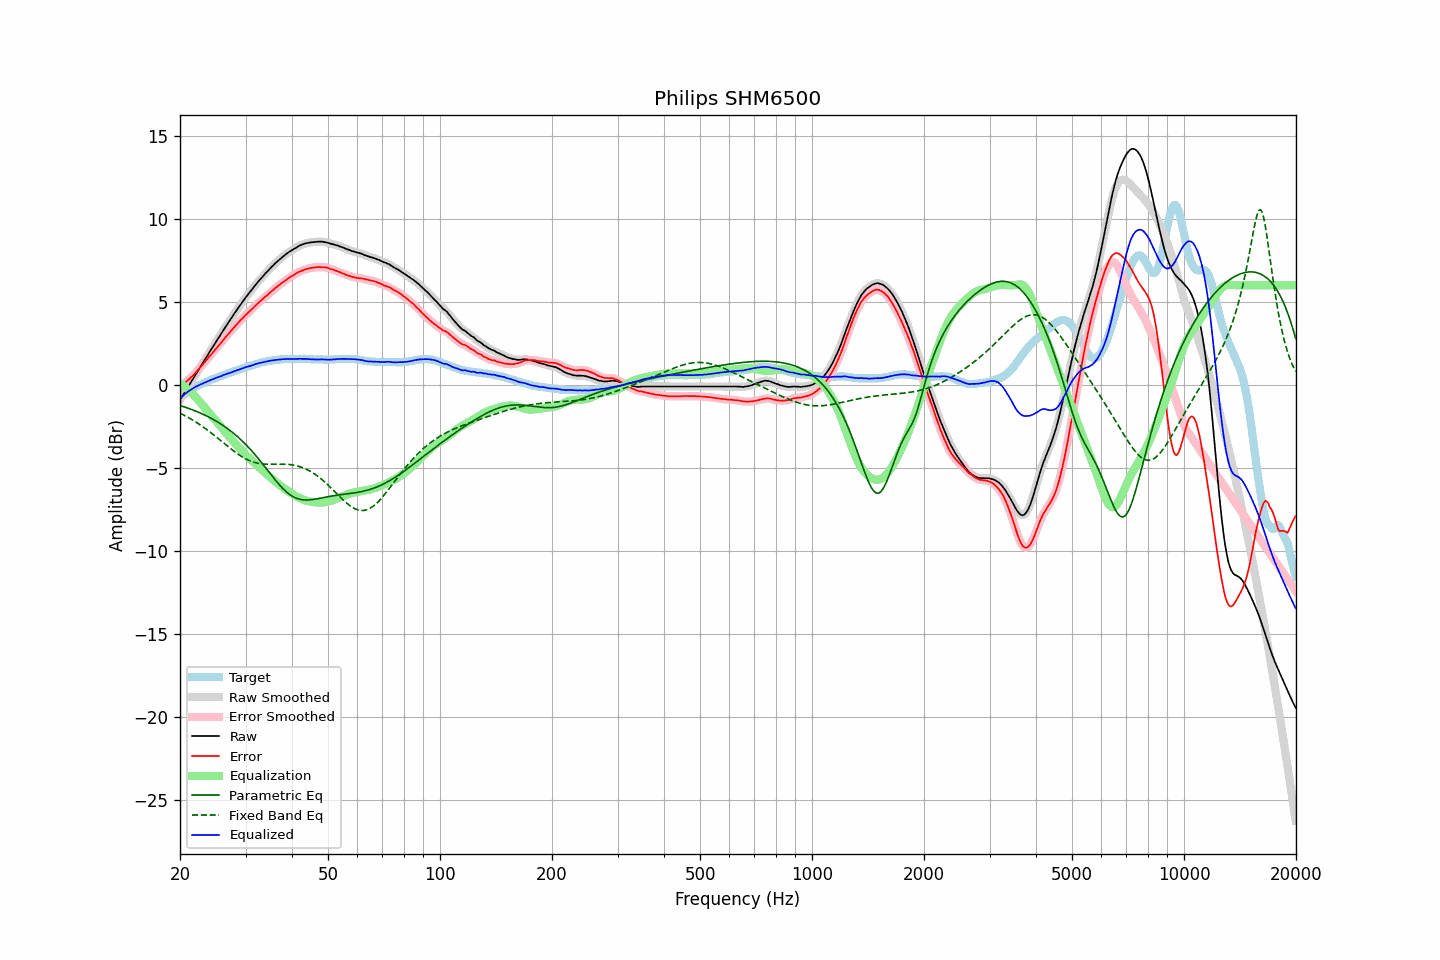

Source data for this figure (header and first rows):
frequency, raw, error, smoothed, error_smoothed, equalization, parametric_eq, fixed_band_eq, equalized_raw, equalized_smoothed, target
20.00, -0.91, -0.09, -0.91, -0.09, 0.09, -1.25, -1.71, -0.81, -0.81, -0.82
20.20, -0.75, -0.02, -0.75, -0.02, 0.03, -1.28, -1.76, -0.72, -0.72, -0.73
20.40, -0.60, 0.04, -0.59, 0.05, -0.05, -1.31, -1.80, -0.64, -0.64, -0.64
20.61, -0.44, 0.13, -0.44, 0.12, -0.12, -1.34, -1.85, -0.56, -0.56, -0.57
20.81, -0.28, 0.20, -0.28, 0.20, -0.20, -1.37, -1.91, -0.48, -0.48, -0.48
21.02, -0.12, 0.28, -0.12, 0.28, -0.28, -1.41, -1.96, -0.40, -0.40, -0.40
21.23, 0.03, 0.37, 0.04, 0.37, -0.37, -1.44, -2.01, -0.34, -0.34, -0.34
21.44, 0.19, 0.47, 0.19, 0.46, -0.46, -1.48, -2.07, -0.27, -0.27, -0.28
21.66, 0.34, 0.55, 0.35, 0.56, -0.56, -1.51, -2.13, -0.22, -0.21, -0.21
21.87, 0.50, 0.66, 0.50, 0.66, -0.66, -1.55, -2.19, -0.16, -0.16, -0.16
22.09, 0.66, 0.77, 0.66, 0.76, -0.77, -1.59, -2.25, -0.10, -0.11, -0.11
22.31, 0.81, 0.87, 0.82, 0.88, -0.87, -1.63, -2.31, -0.06, -0.06, -0.06
22.54, 0.97, 0.98, 0.97, 0.98, -0.99, -1.67, -2.38, -0.02, -0.01, -0.01
22.76, 1.13, 1.10, 1.13, 1.10, -1.10, -1.71, -2.44, 0.04, 0.03, 0.03
22.99, 1.28, 1.21, 1.29, 1.21, -1.21, -1.76, -2.51, 0.07, 0.08, 0.07
23.22, 1.44, 1.33, 1.44, 1.33, -1.32, -1.80, -2.58, 0.12, 0.12, 0.11
23.45, 1.60, 1.44, 1.60, 1.44, -1.44, -1.85, -2.65, 0.16, 0.16, 0.16
23.69, 1.75, 1.55, 1.76, 1.56, -1.55, -1.90, -2.72, 0.20, 0.20, 0.20
23.92, 1.91, 1.67, 1.91, 1.67, -1.67, -1.95, -2.79, 0.25, 0.24, 0.24
24.16, 2.06, 1.77, 2.07, 1.78, -1.78, -2.00, -2.87, 0.28, 0.28, 0.29
24.40, 2.22, 1.90, 2.22, 1.90, -1.90, -2.05, -2.94, 0.33, 0.32, 0.33
24.65, 2.37, 2.01, 2.37, 2.01, -2.01, -2.10, -3.02, 0.36, 0.36, 0.36
24.89, 2.53, 2.13, 2.53, 2.13, -2.13, -2.16, -3.10, 0.40, 0.40, 0.40
25.14, 2.68, 2.25, 2.68, 2.24, -2.24, -2.21, -3.17, 0.44, 0.44, 0.44
25.39, 2.83, 2.36, 2.83, 2.36, -2.36, -2.27, -3.25, 0.48, 0.47, 0.48
25.65, 2.98, 2.47, 2.98, 2.47, -2.47, -2.33, -3.33, 0.51, 0.51, 0.52
25.91, 3.13, 2.58, 3.13, 2.59, -2.59, -2.40, -3.41, 0.54, 0.54, 0.54
26.16, 3.29, 2.71, 3.29, 2.71, -2.71, -2.46, -3.49, 0.59, 0.58, 0.59
26.43, 3.44, 2.83, 3.44, 2.82, -2.82, -2.53, -3.57, 0.62, 0.62, 0.61
26.69, 3.59, 2.94, 3.59, 2.94, -2.93, -2.60, -3.65, 0.66, 0.66, 0.65
26.96, 3.74, 3.05, 3.74, 3.05, -3.05, -2.67, -3.73, 0.69, 0.69, 0.69
27.23, 3.88, 3.16, 3.88, 3.16, -3.16, -2.74, -3.81, 0.72, 0.72, 0.72
27.50, 4.03, 3.27, 4.03, 3.27, -3.27, -2.81, -3.88, 0.76, 0.76, 0.76
27.77, 4.17, 3.38, 4.18, 3.38, -3.39, -2.89, -3.96, 0.79, 0.79, 0.79
28.05, 4.32, 3.49, 4.32, 3.50, -3.50, -2.97, -4.03, 0.83, 0.83, 0.83
28.33, 4.46, 3.61, 4.46, 3.61, -3.60, -3.05, -4.10, 0.86, 0.86, 0.85
28.62, 4.60, 3.71, 4.60, 3.72, -3.71, -3.14, -4.17, 0.89, 0.89, 0.89
28.90, 4.74, 3.82, 4.74, 3.82, -3.82, -3.23, -4.23, 0.93, 0.93, 0.93
29.19, 4.88, 3.93, 4.88, 3.92, -3.92, -3.32, -4.30, 0.96, 0.96, 0.96
29.48, 5.01, 4.01, 5.02, 4.02, -4.02, -3.41, -4.36, 0.99, 1.00, 1.01
29.78, 5.15, 4.13, 5.15, 4.12, -4.12, -3.50, -4.41, 1.04, 1.03, 1.02
30.08, 5.28, 4.22, 5.28, 4.21, -4.21, -3.60, -4.46, 1.07, 1.07, 1.06
30.38, 5.40, 4.31, 5.40, 4.31, -4.31, -3.70, -4.51, 1.09, 1.09, 1.09
30.68, 5.52, 4.39, 5.52, 4.40, -4.40, -3.81, -4.55, 1.12, 1.12, 1.13
30.99, 5.64, 4.49, 5.65, 4.49, -4.50, -3.91, -4.59, 1.14, 1.15, 1.15
31.30, 5.77, 4.58, 5.77, 4.58, -4.59, -4.02, -4.63, 1.18, 1.18, 1.19
31.61, 5.90, 4.68, 5.90, 4.68, -4.68, -4.13, -4.66, 1.22, 1.22, 1.22
31.93, 6.02, 4.77, 6.02, 4.78, -4.77, -4.24, -4.69, 1.25, 1.25, 1.25
32.24, 6.14, 4.88, 6.14, 4.87, -4.86, -4.36, -4.71, 1.28, 1.28, 1.27
32.57, 6.25, 4.96, 6.25, 4.95, -4.95, -4.48, -4.73, 1.30, 1.30, 1.29
32.89, 6.36, 5.03, 6.36, 5.04, -5.04, -4.60, -4.74, 1.32, 1.32, 1.33
33.22, 6.47, 5.12, 6.47, 5.12, -5.13, -4.72, -4.76, 1.35, 1.35, 1.35
33.55, 6.58, 5.21, 6.58, 5.21, -5.21, -4.84, -4.77, 1.37, 1.37, 1.37
33.89, 6.69, 5.30, 6.69, 5.30, -5.30, -4.96, -4.77, 1.39, 1.39, 1.39
34.23, 6.79, 5.38, 6.79, 5.38, -5.38, -5.09, -4.78, 1.41, 1.41, 1.42
34.57, 6.89, 5.46, 6.90, 5.47, -5.47, -5.21, -4.78, 1.43, 1.43, 1.43
34.92, 7.00, 5.56, 7.00, 5.55, -5.55, -5.33, -4.78, 1.45, 1.45, 1.44
35.27, 7.10, 5.63, 7.10, 5.64, -5.64, -5.46, -4.78, 1.47, 1.46, 1.47
35.62, 7.19, 5.71, 7.20, 5.72, -5.72, -5.58, -4.78, 1.47, 1.48, 1.48
35.97, 7.29, 5.81, 7.29, 5.80, -5.80, -5.70, -4.78, 1.49, 1.49, 1.49
... 635 more rows
